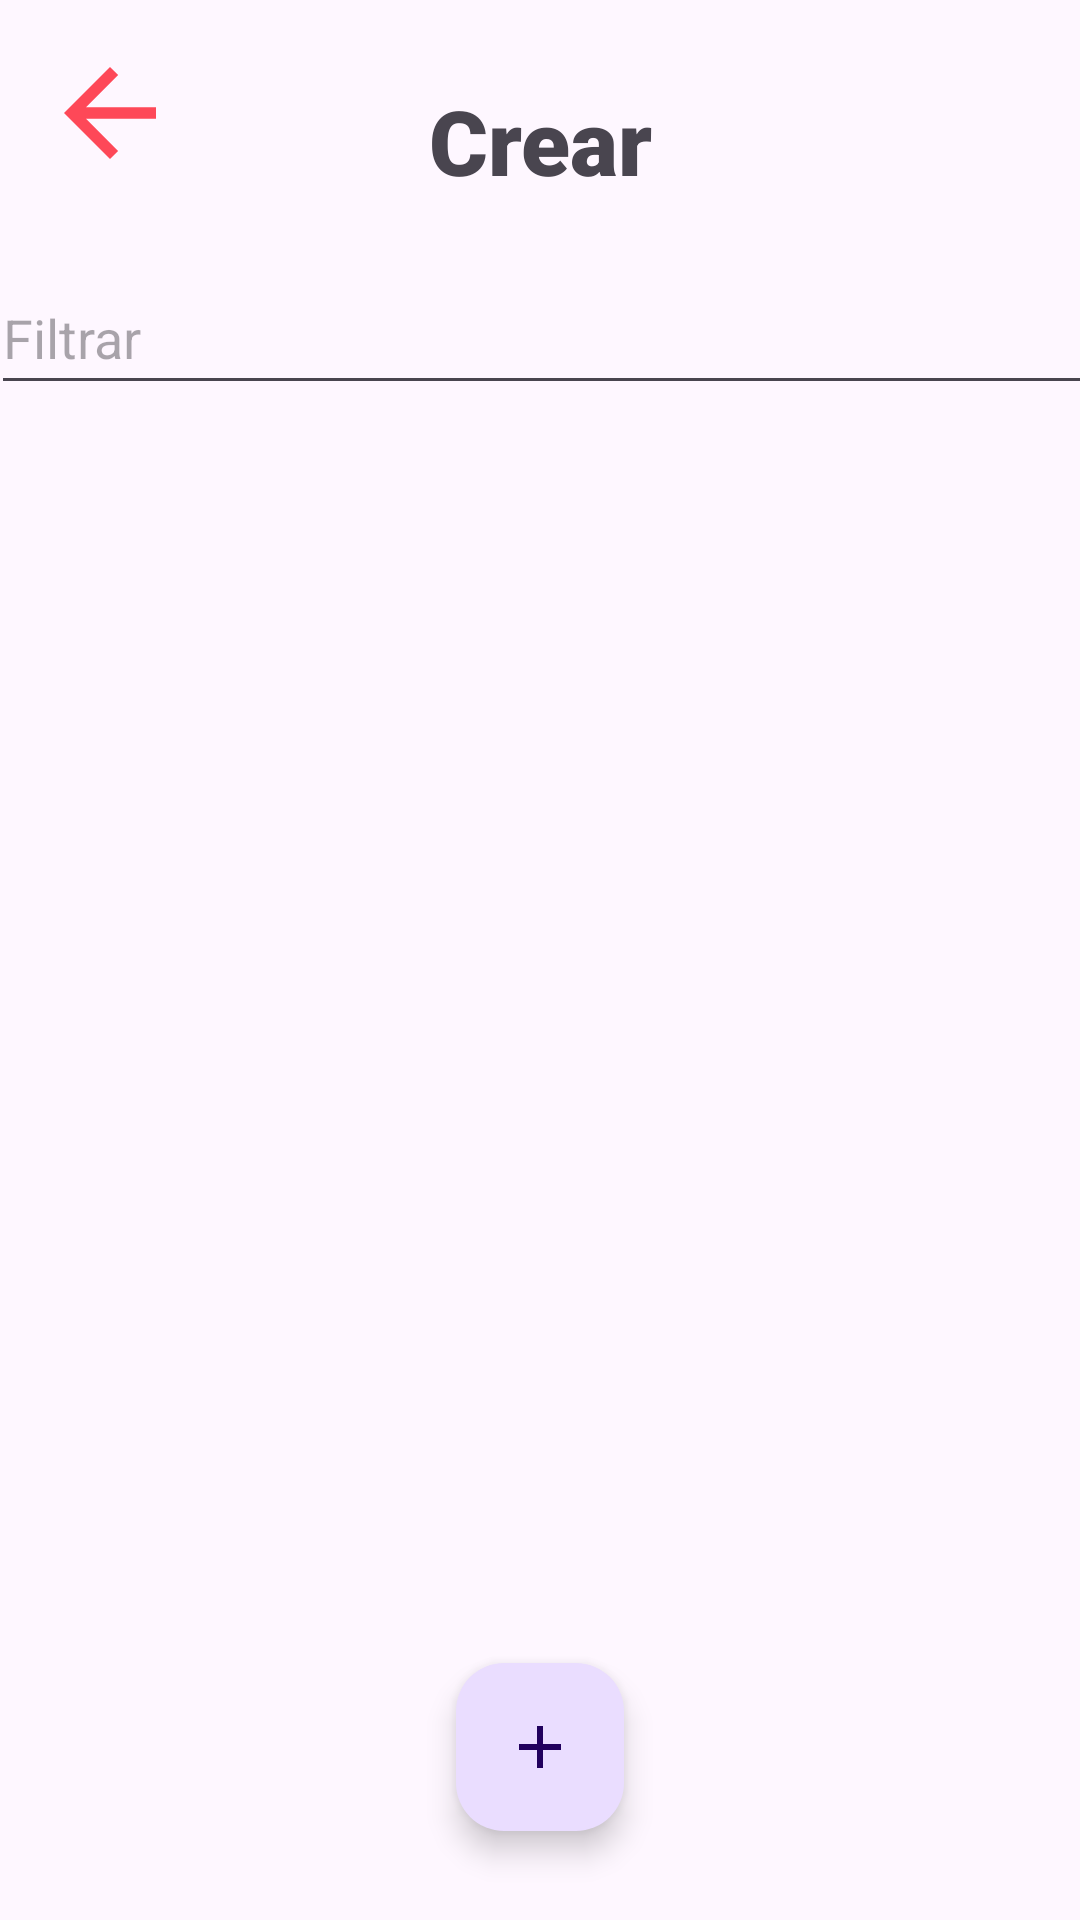

This screen was rendered from an Android layout file. Write that file and the resources it references.
<!-- AndroidManifest.xml: application theme Theme.PracticaApp -->
<!-- res/layout/activity_create.xml -->
<?xml version="1.0" encoding="utf-8"?>
<androidx.constraintlayout.widget.ConstraintLayout xmlns:android="http://schemas.android.com/apk/res/android"
    xmlns:app="http://schemas.android.com/apk/res-auto"
    xmlns:tools="http://schemas.android.com/tools"
    android:layout_width="match_parent"
    android:layout_height="match_parent"
    tools:context=".createActivity">

    <TextView
        android:id="@+id/textView5"
        android:layout_width="145dp"
        android:layout_height="50dp"
        android:fontFamily="sans-serif-black"
        android:text="Crear"
        android:textAlignment="center"
        android:textSize="30sp"
        app:layout_constraintBottom_toBottomOf="parent"
        app:layout_constraintEnd_toEndOf="parent"
        app:layout_constraintStart_toStartOf="parent"
        app:layout_constraintTop_toTopOf="parent"
        app:layout_constraintVertical_bias="0.045" />

    <androidx.recyclerview.widget.RecyclerView
        android:id="@+id/recyclerView"
        android:layout_width="369dp"
        android:layout_height="388dp"
        android:foregroundGravity="center"
        app:layout_constraintBottom_toBottomOf="parent"
        app:layout_constraintEnd_toEndOf="parent"
        app:layout_constraintStart_toStartOf="parent"
        app:layout_constraintTop_toBottomOf="@+id/textView5"
        app:layout_constraintVertical_bias="0.343" />

    <com.google.android.material.floatingactionbutton.FloatingActionButton
        android:id="@+id/crudFab"
        android:layout_width="wrap_content"
        android:layout_height="wrap_content"
        android:clickable="true"
        app:layout_constraintBottom_toBottomOf="parent"
        app:layout_constraintEnd_toEndOf="parent"
        app:layout_constraintStart_toStartOf="parent"
        app:layout_constraintTop_toBottomOf="@+id/recyclerView"
        app:srcCompat="@drawable/baseline_add_24"
        />

    <ImageView
        android:id="@+id/backMainImageView"
        android:layout_width="46dp"
        android:layout_height="48dp"
        app:layout_constraintBottom_toBottomOf="parent"
        app:layout_constraintEnd_toEndOf="parent"
        app:layout_constraintHorizontal_bias="0.043"
        app:layout_constraintStart_toStartOf="parent"
        app:layout_constraintTop_toTopOf="parent"
        app:layout_constraintVertical_bias="0.023"
        app:srcCompat="@drawable/baseline_arrow_back_24" />

    <EditText
        android:id="@+id/filtroEditTextText"
        android:layout_width="367dp"
        android:layout_height="48dp"
        android:ems="10"
        android:inputType="text"
        android:hint="Filtrar"
        app:layout_constraintBottom_toBottomOf="parent"
        app:layout_constraintEnd_toEndOf="parent"
        app:layout_constraintHorizontal_bias="0.477"
        app:layout_constraintStart_toStartOf="parent"
        app:layout_constraintTop_toTopOf="parent"
        app:layout_constraintVertical_bias="0.147" />

</androidx.constraintlayout.widget.ConstraintLayout>
<!-- resources referenced by this layout -->
<resources>
  <!-- drawable baseline_add_24 (drawable) -->
  <vector android:height="24dp" android:tint="#FFFD00"
      android:viewportHeight="24" android:viewportWidth="24"
      android:width="24dp" xmlns:android="http://schemas.android.com/apk/res/android">
      <path android:fillColor="@android:color/white" android:pathData="M19,13h-6v6h-2v-6H5v-2h6V5h2v6h6v2z"/>
  </vector>
  <!-- drawable baseline_arrow_back_24 (drawable) -->
  <vector android:autoMirrored="true" android:height="24dp"
      android:tint="#FE4858" android:viewportHeight="24"
      android:viewportWidth="24" android:width="24dp" xmlns:android="http://schemas.android.com/apk/res/android">
      <path android:fillColor="@android:color/white" android:pathData="M20,11H7.83l5.59,-5.59L12,4l-8,8 8,8 1.41,-1.41L7.83,13H20v-2z"/>
  </vector>
  <style name="Theme.PracticaApp" parent="Base.Theme.PracticaApp" />
  <style name="Base.Theme.PracticaApp" parent="Theme.Material3.DayNight.NoActionBar">
          
          <item name="colorPrimary">@color/baseLight</item>
      </style>
  <color name="baseLight">#FFEB3B</color>
</resources>
